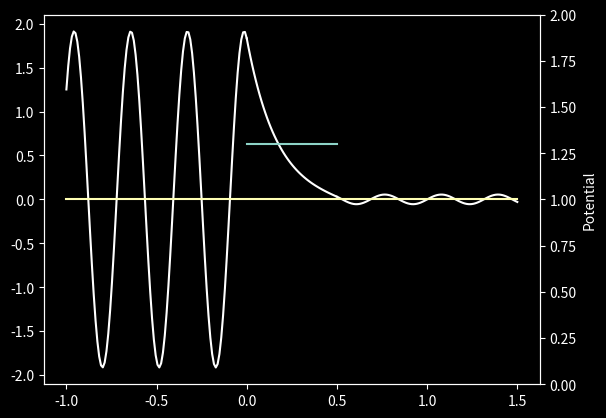

This figure's Python source:
"""
[redacted]
Created: 2021-04-21

This plots the time-independent Schrodinger equation in 1D, assuming hbar^2/m = 1

-(1/2)*(d^2 P/dx^2) + V(x)*P = E*P

for a rectangular potential:

            0,      x < 0
    V(x) = V_0,     0 < x < L
            0,      x > L

Define k^2 = 2mE/hbar^2 and l^2 = 2m(V_0-E)/hbar^2 and get this system of equations:

    0 = d^2_x P_1 + k^2 P_1
    0 = d^2_x P_2 - l^2 P_2
    0 = d^2_x P_3 + k^2 P_3

If the wave comes from low x, then we can write

    P_1 = A*exp(ikx) + B*exp(-ikx)
    P_2 = C*exp(-lx) + D*exp(lx)
    P_3 = F*exp(ikx)

Apply the 4 boundary conditions that P and dPdx must be continuous
    across x = 0,L and solve for the coefficients while imposing
    |A|^2 = 1 for simplicity

This demonstrates wave tunneling

"""

import numpy as np
import matplotlib.pyplot as plt

# Enable dark mode plotting
plt.style.use('dark_background')

x = np.linspace(-1,1,100)

E = 20
pot_fact = 1.3
V_0 = pot_fact*E

# Domain
L = 0.5       # barrier width
x_0 = 0
flank = 2*L
nx = 50
x  = np.linspace(-flank,flank+L, 5*nx)
x1 = np.linspace(-flank, 0, 2*nx)
x2 = np.linspace(0, L, nx)
x3 = np.linspace(L, flank+L, 2*nx)

k = E
l = V_0 - E

# Coefficients
F = (2j*k*l*np.exp(-1j*k*L))/((k**2-l**2)*np.sinh(l*L) + 2j*k*l*np.cosh(l*L))
C = -(1j*k-l)*F*np.exp(1j*k*L + l*L)/(2*l)
D =  (1j*k+l)*F*np.exp(1j*k*L - l*L)/(2*l)
B = C + D - 1

def psi_1(x):
    return 1*np.exp(1j*k*x) + B*np.exp(-1j*k*x)
def psi_2(x):
    return C*np.exp(-l*x) + D*np.exp(l*x)
def psi_3(x):
    return F*np.exp(1j*k*x)

print("BC1-2:", psi_1(0)-psi_2(0))
print("BC2-3:", psi_2(L)-psi_3(L))

psi1=psi_1(x1)
psi2=psi_2(x2)
psi3=psi_3(x3)

def sq_amp(psi):
    # return (psi*np.conj(psi)).real
    return psi.real

fig,ax = plt.subplots()
ax.plot(x1, sq_amp(psi1), color='w')
ax.plot(x2, sq_amp(psi2), color='w')
ax.plot(x3, sq_amp(psi3), color='w')

ax1 = ax.twinx()
ax1.plot(x2, (x2*0+pot_fact))
ax1.plot(x, (x*0+1))
ax1.set_ylim([0,2])
ax1.set_ylabel(r'Potential')

plt.show()
